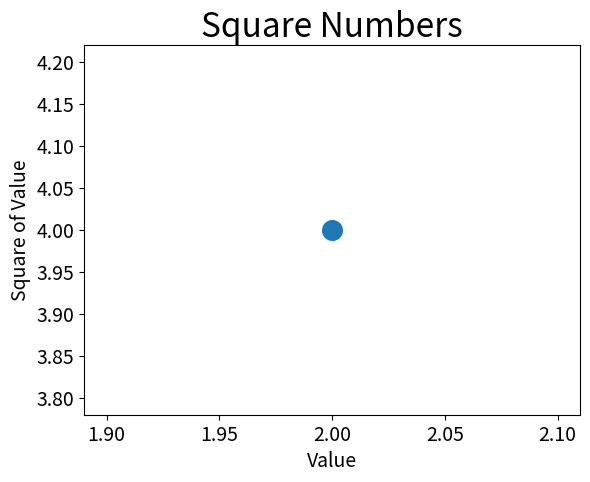

Write Python code to recreate this figure.
import matplotlib.pyplot as plt

plt.scatter(2,4,s=200)
#设置图标标题并给坐标轴加上标签
plt.title("Square Numbers", fontsize=24)
plt.xlabel("Value",fontsize=14)
plt.ylabel("Square of Value", fontsize=14)

#设置刻度标记的大小
plt.tick_params(axis="both",which="major",labelsize=14)

plt.show()